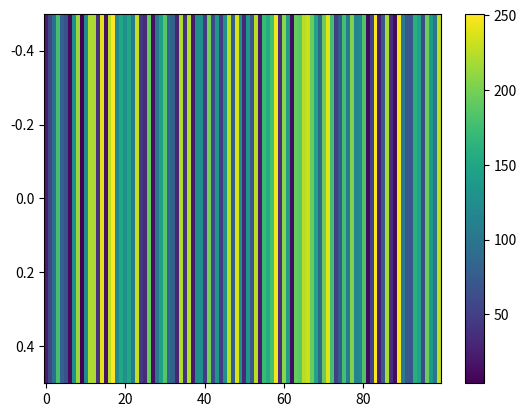

Generate this figure with matplotlib: (Note: this script raises an exception after producing the figure.)
import numpy as np
import time
import math
import random
import operator
import matplotlib.pyplot as plt
def get_col(arr,col):
        return [row[col] for row in arr]
N = 100
R = 10
np.random.seed(int(time.time()))
random.seed(int(time.time()))
Matrix = np.random.rand(N,N)
Matrix = Matrix/Matrix.sum(axis=1)[:,None]
T = []
for it in range(0,N):
        start = 0
        count = 0
        lamTemp = 1.0*(np.random.randint(0,5)+1)
        lamTempInv = 1.0/lamTemp
        arr = np.random.exponential(lamTempInv,10000)
        for it1 in arr:
                start = start + it1
                T.append((start,it))
T.sort(key=operator.itemgetter(0))
print(len(T))
lam = random.uniform(0,1)
Opinion = [[0 for x in range(R)] for y in range(N)]
Opinion0 = [[0 for x in range(R)] for y in range(N)]
for it1 in range(N):
        for it2 in range(R):
                temp = random.uniform(0,1)
                Opinion[it1][it2] = temp
                Opinion0[it1][it2] = temp
C = [[0 for x in range(R)] for y in range(R)]
lam2 = random.uniform(0.7,0.9)
arr = [x*(1-lam2) for x in np.random.dirichlet(np.ones(R*R-R),size=1)[0]]
kk = 0
for it1 in range(R):
        for it2 in range(R):
                if it1 == it2:
                        C[it1][it2] = lam2
                else:
                        C[it1][it2] = arr[kk]
                        kk += 1
f = open('ndimFJ1.txt','w')
count = 0
gamma = 2
for tim,it in T: 
        if count%500 == 0:
                print(count)
                print(Opinion)
                if count%2000 == 0:
                        formatted = (np.array(Opinion) * 255).astype('uint8')
                        for it in range(0,R):
                                fig, ax = plt.subplots()
                                im = ax.imshow([get_col(formatted,it)])
                                ax.set_aspect('auto')
                                fig.colorbar(im,ax=ax)
                                fig.savefig('./Images3/step_'+str(count)+' '+str(it)+'.png')
                                fig.clf()
                                plt.close(fig)
        count = count + 1
        sum1 = 0
        sum2 = 0
        prev = Opinion[it]
        for it1 in range(N):
                sum3 = 0
                for it2 in range(R):
                        sum3 += pow(Opinion[it][it2]-Opinion[it1][it2],2)
                sum3 = math.sqrt(sum3)
                sum2 += pow(Matrix[it][it1]/(sum3+0.00001),gamma)
        for it1 in range(N):
                sum3 = 0
                for it2 in range(R):
                        sum3 += pow(Opinion[it][it2]-Opinion[it1][it2],2)
                sum3 = math.sqrt(sum3)
                #Comment previous line and uncomment next line for original FJ model
                #sum1 += pow(Matrix[it][it1]/(sum3+0.000001),gamma)*np.matrix(Opinion[it1])
                sum1 += Matrix[it][it1]*np.matrix(Opinion[it1])
        temp1 = np.matrix(sum1)
        temp2 = lam*np.matmul(np.matrix(C),temp1.transpose())
        temp3 = (1-lam)*np.matrix(Opinion0[it])
        temp = temp2.transpose()+temp3
        Opinion[it] = temp.tolist()[0]
        f.write(str(tim)+" "+str(it)+" \n")
f.close()
